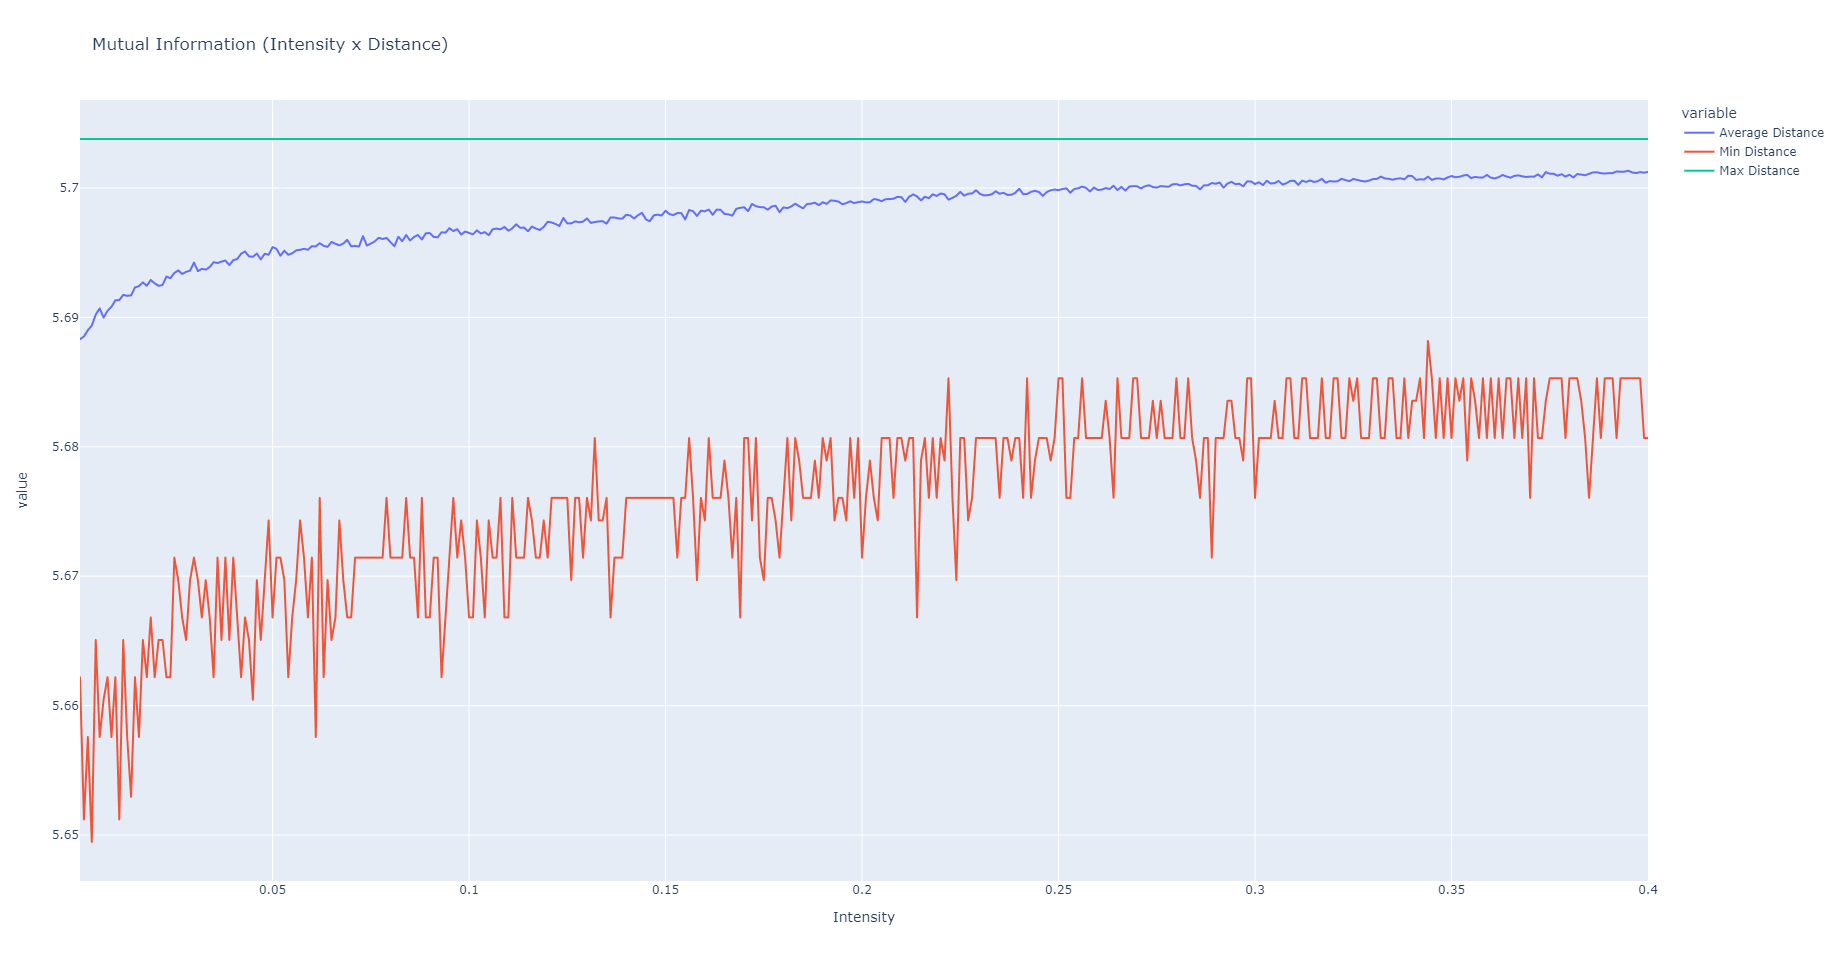

Values plotted in this chart, from the file beside it:
Intensity, Average Distance, Min Distance, Max Distance
0.001, 5.688, 5.662, 5.704
0.002, 5.689, 5.651, 5.704
0.003, 5.689, 5.658, 5.704
0.004, 5.689, 5.649, 5.704
0.005, 5.69, 5.665, 5.704
0.006, 5.691, 5.658, 5.704
0.007, 5.69, 5.66, 5.704
0.008, 5.691, 5.662, 5.704
0.009, 5.691, 5.658, 5.704
0.01, 5.691, 5.662, 5.704
0.011, 5.691, 5.651, 5.704
0.012, 5.692, 5.665, 5.704
0.013, 5.692, 5.658, 5.704
0.014, 5.692, 5.653, 5.704
0.015, 5.692, 5.662, 5.704
0.016, 5.692, 5.658, 5.704
0.017, 5.693, 5.665, 5.704
0.018, 5.692, 5.662, 5.704
0.019, 5.693, 5.667, 5.704
0.02, 5.693, 5.662, 5.704
0.021, 5.692, 5.665, 5.704
0.022, 5.693, 5.665, 5.704
0.023, 5.693, 5.662, 5.704
0.024, 5.693, 5.662, 5.704
0.025, 5.693, 5.671, 5.704
0.026, 5.694, 5.67, 5.704
0.027, 5.693, 5.667, 5.704
0.028, 5.694, 5.665, 5.704
0.029, 5.694, 5.67, 5.704
0.03, 5.694, 5.671, 5.704
0.031, 5.694, 5.67, 5.704
0.032, 5.694, 5.667, 5.704
0.033, 5.694, 5.67, 5.704
0.034, 5.694, 5.667, 5.704
0.035, 5.694, 5.662, 5.704
0.036, 5.694, 5.671, 5.704
0.037, 5.694, 5.665, 5.704
0.038, 5.694, 5.671, 5.704
0.039, 5.694, 5.665, 5.704
0.04, 5.694, 5.671, 5.704
0.041, 5.695, 5.667, 5.704
0.042, 5.695, 5.662, 5.704
0.043, 5.695, 5.667, 5.704
0.044, 5.695, 5.665, 5.704
0.045, 5.695, 5.66, 5.704
0.046, 5.695, 5.67, 5.704
0.047, 5.694, 5.665, 5.704
0.048, 5.695, 5.67, 5.704
0.049, 5.695, 5.674, 5.704
0.05, 5.695, 5.667, 5.704
0.051, 5.695, 5.671, 5.704
0.052, 5.695, 5.671, 5.704
0.053, 5.695, 5.67, 5.704
0.054, 5.695, 5.662, 5.704
0.055, 5.695, 5.667, 5.704
0.056, 5.695, 5.67, 5.704
0.057, 5.695, 5.674, 5.704
0.058, 5.695, 5.671, 5.704
0.059, 5.695, 5.667, 5.704
0.06, 5.696, 5.671, 5.704
... 340 more rows
